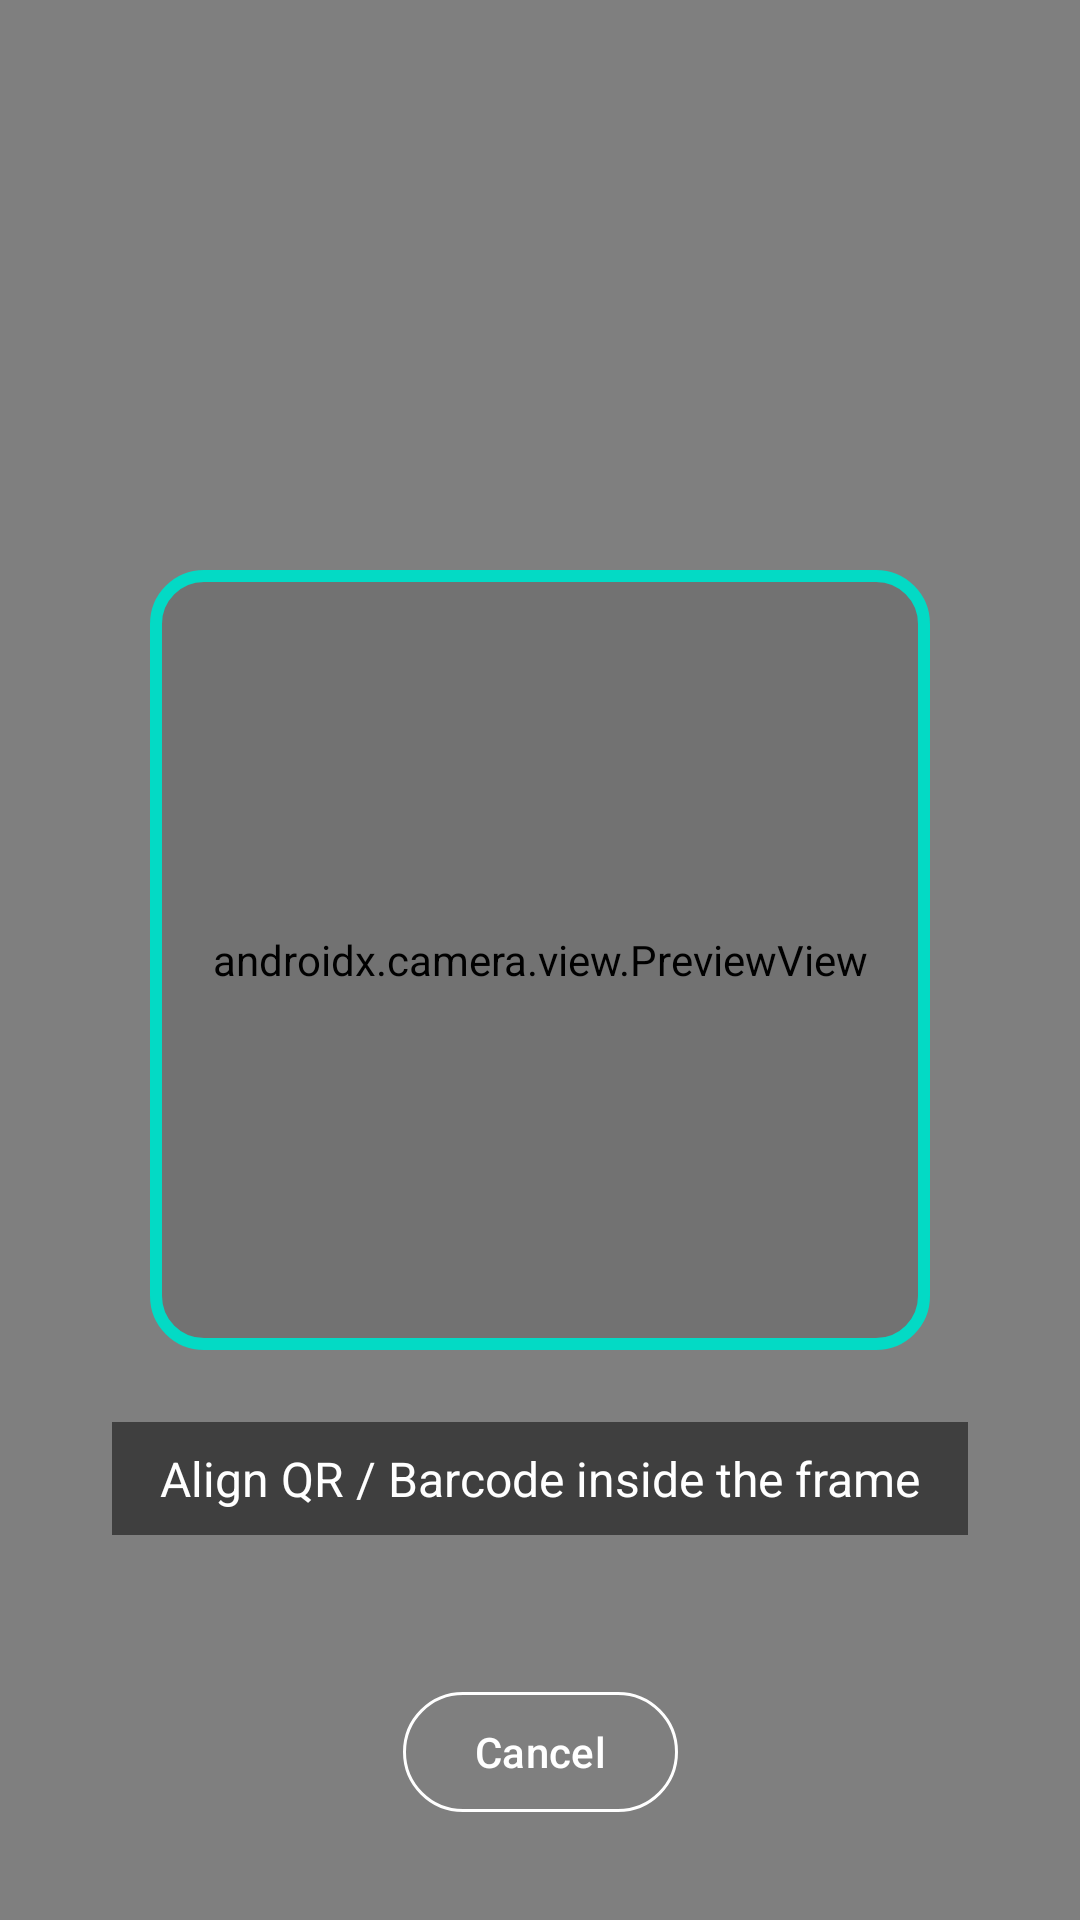

Write the Android layout XML for this screen, with the resource values it uses.
<!-- AndroidManifest.xml: application theme Theme.GarageInventory -->
<!-- res/layout/activity_barcode_scanner.xml -->
<?xml version="1.0" encoding="utf-8"?>
<androidx.constraintlayout.widget.ConstraintLayout xmlns:android="http://schemas.android.com/apk/res/android"
    xmlns:app="http://schemas.android.com/apk/res-auto"
    android:layout_width="match_parent"
    android:layout_height="match_parent"
    android:background="@android:color/black">

    <androidx.camera.view.PreviewView
        android:id="@+id/previewView"
        android:layout_width="0dp"
        android:layout_height="0dp"
        app:layout_constraintBottom_toBottomOf="parent"
        app:layout_constraintEnd_toEndOf="parent"
        app:layout_constraintStart_toStartOf="parent"
        app:layout_constraintTop_toTopOf="parent" />

    <View
        android:id="@+id/overlayFrame"
        android:layout_width="260dp"
        android:layout_height="260dp"
        android:background="@drawable/bg_scanner_frame"
        app:layout_constraintBottom_toBottomOf="parent"
        app:layout_constraintEnd_toEndOf="parent"
        app:layout_constraintStart_toStartOf="parent"
        app:layout_constraintTop_toTopOf="parent" />

    <TextView
        android:id="@+id/tvInstruction"
        android:layout_width="wrap_content"
        android:layout_height="wrap_content"
        android:layout_marginTop="24dp"
        android:background="#80000000"
        android:paddingStart="16dp"
        android:paddingTop="8dp"
        android:paddingEnd="16dp"
        android:paddingBottom="8dp"
        android:text="Align QR / Barcode inside the frame"
        android:textColor="@android:color/white"
        android:textSize="16sp"
        app:layout_constraintEnd_toEndOf="parent"
        app:layout_constraintStart_toStartOf="parent"
        app:layout_constraintTop_toBottomOf="@id/overlayFrame" />

    <com.google.android.material.button.MaterialButton
        android:id="@+id/btnCloseScanner"
        style="@style/Widget.Material3.Button.OutlinedButton"
        android:layout_width="wrap_content"
        android:layout_height="wrap_content"
        android:layout_marginBottom="32dp"
        android:text="Cancel"
        android:textColor="@android:color/white"
        app:strokeColor="@android:color/white"
        app:layout_constraintBottom_toBottomOf="parent"
        app:layout_constraintEnd_toEndOf="parent"
        app:layout_constraintStart_toStartOf="parent" />

</androidx.constraintlayout.widget.ConstraintLayout>
<!-- resources referenced by this layout -->
<resources>
  <!-- drawable bg_scanner_frame (drawable) -->
  <?xml version="1.0" encoding="utf-8"?>
  <shape xmlns:android="http://schemas.android.com/apk/res/android"
      android:shape="rectangle">
      <corners android:radius="16dp" />
      <stroke
          android:width="4dp"
          android:color="#FF03DAC5" />
      <solid android:color="#1A000000" />
  </shape>
  <style name="Theme.GarageInventory" parent="Base.Theme.GarageInventory" />
  <style name="Base.Theme.GarageInventory" parent="Theme.Material3.DayNight.NoActionBar">
          
          
      </style>
</resources>
